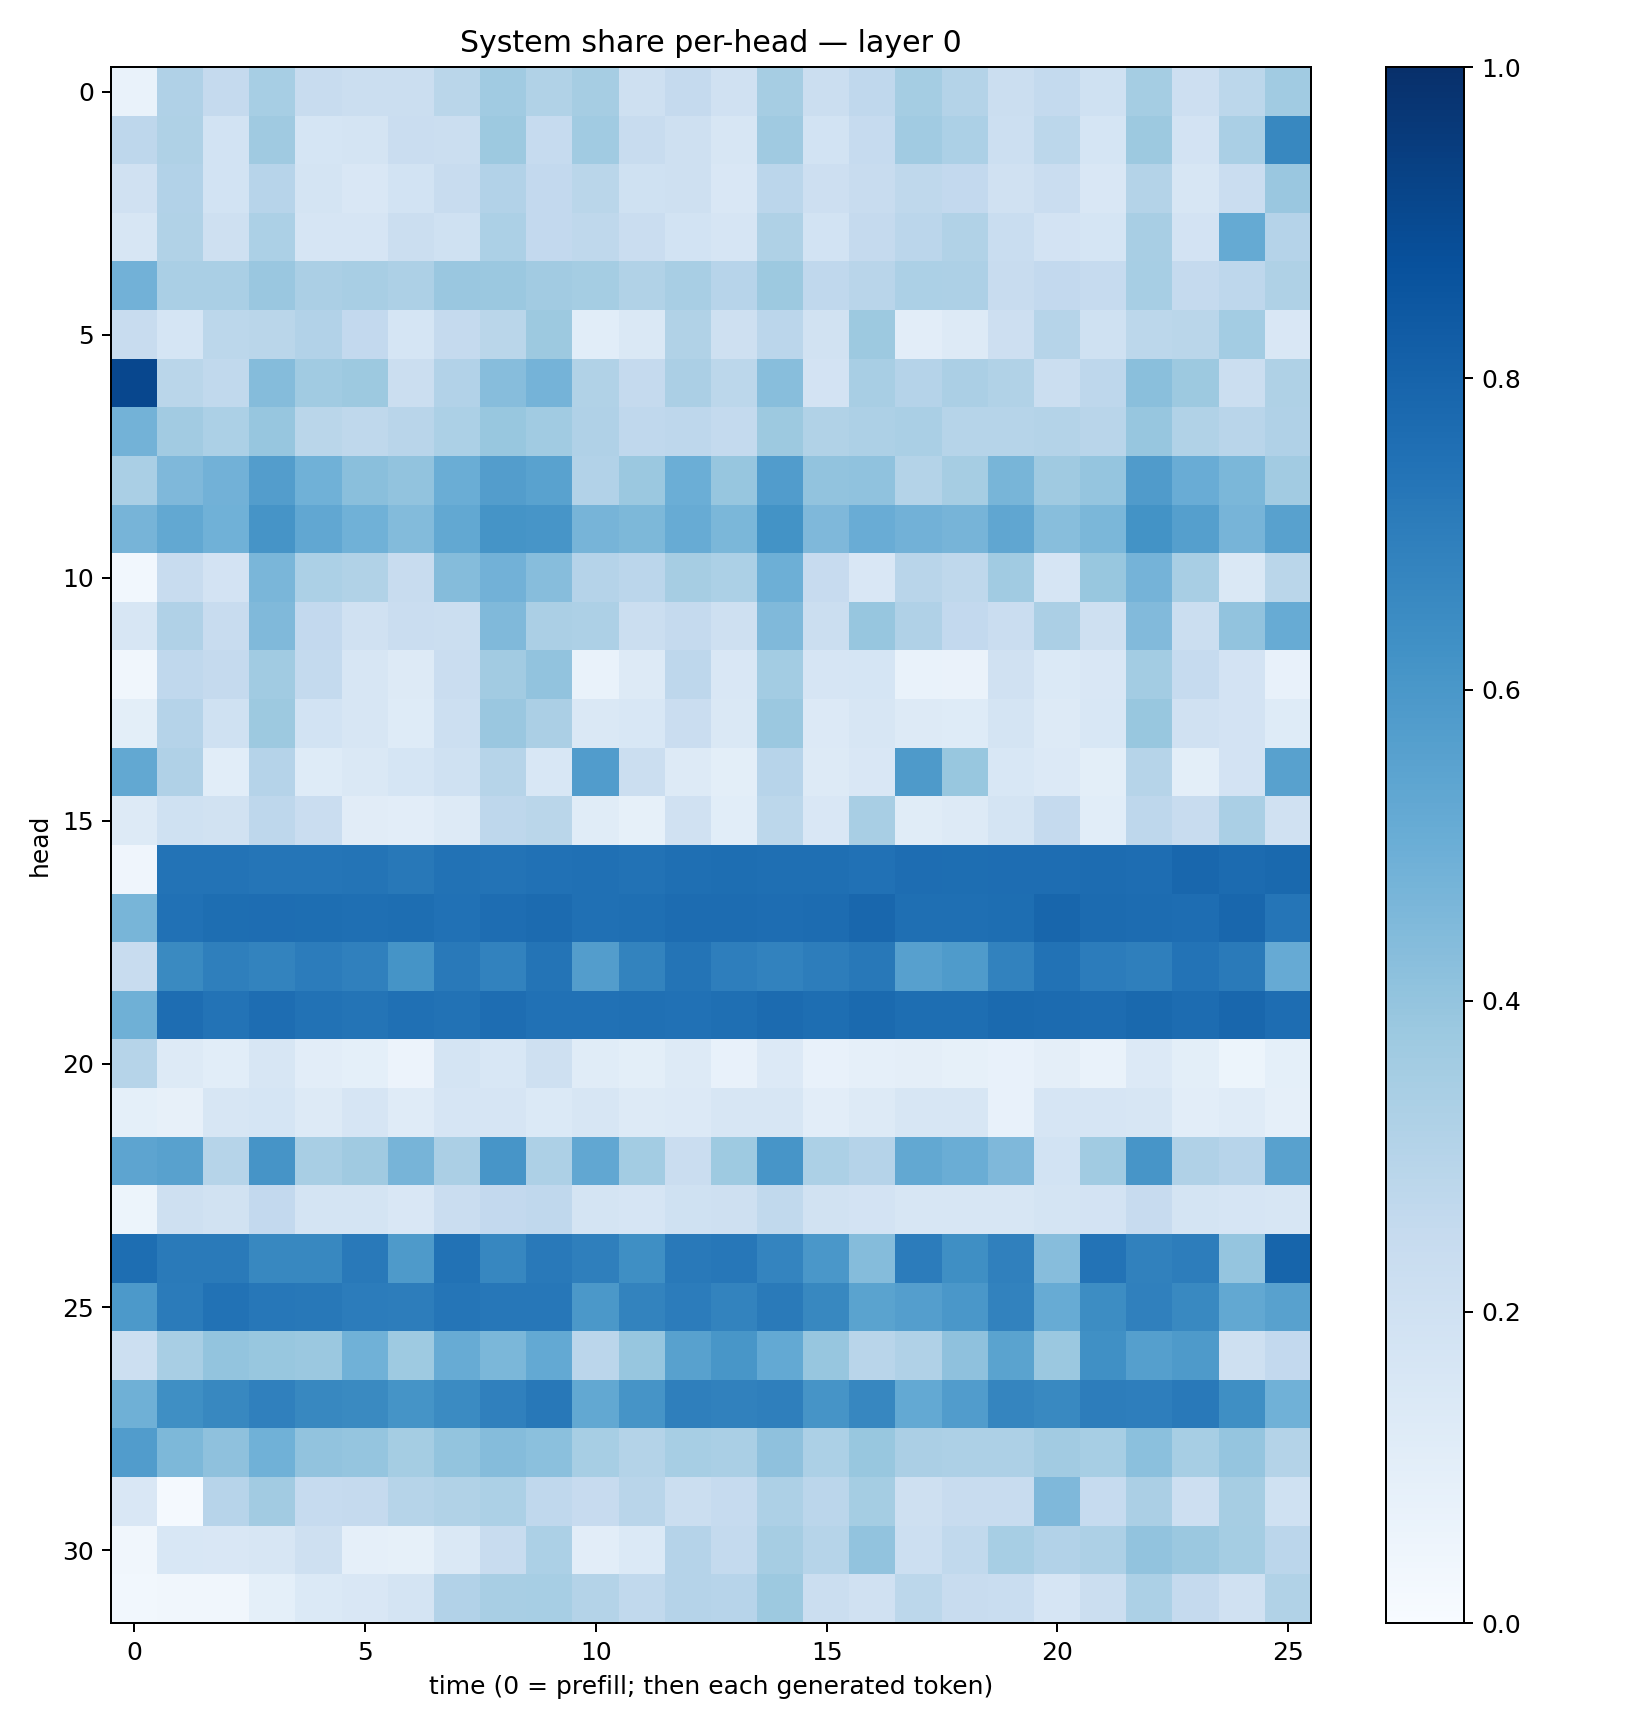

Values plotted in this chart, from the file beside it:
0.0689886, 0.31838462, 0.25033268, 0.34649727, 0.23499364, 0.21936262, 0.22248855, 0.2858089, 0.3667108, 0.31491396, 0.3497092, 0.2093852, 0.25383258, 0.19648606, 0.3506555, 0.225431, 0.268251, 0.35310134, 0.3056003, 0.21982008, 0.25638664, 0.20200686, 0.35206202, 0.21343717
0.2754, 0.3207, 0.1847, 0.3673, 0.1689, 0.179, 0.2268, 0.2265, 0.3768, 0.2491, 0.3671, 0.2394, 0.2074, 0.1611, 0.3675, 0.186, 0.249, 0.3646, 0.3296, 0.2175, 0.2779, 0.1685, 0.3775, 0.1822
0.1959, 0.309, 0.1866, 0.2937, 0.173, 0.1522, 0.1872, 0.2368, 0.3125, 0.2612, 0.2864, 0.2004, 0.2038, 0.1493, 0.2829, 0.2112, 0.2389, 0.2717, 0.2588, 0.1985, 0.2281, 0.1511, 0.3065, 0.1604
0.157, 0.3155, 0.2086, 0.3293, 0.1663, 0.1648, 0.2241, 0.2011, 0.3285, 0.2591, 0.2733, 0.23, 0.1841, 0.1649, 0.3235, 0.185, 0.2529, 0.2837, 0.3138, 0.2318, 0.1835, 0.1717, 0.3419, 0.1798
0.4807, 0.3386, 0.3362, 0.3864, 0.3343, 0.3421, 0.3247, 0.3853, 0.3811, 0.3625, 0.3541, 0.3128, 0.3411, 0.2962, 0.3751, 0.2662, 0.2896, 0.3305, 0.3266, 0.2418, 0.2617, 0.2492, 0.3444, 0.2512
0.2369, 0.1692, 0.2794, 0.2883, 0.3117, 0.2586, 0.1719, 0.2512, 0.2865, 0.3779, 0.1076, 0.1473, 0.3136, 0.2082, 0.2843, 0.188, 0.3768, 0.1022, 0.1315, 0.212, 0.2998, 0.2031, 0.2808, 0.2883
0.9083, 0.2854, 0.263, 0.4357, 0.3648, 0.3763, 0.2217, 0.3087, 0.4324, 0.4763, 0.3163, 0.252, 0.3334, 0.2788, 0.4275, 0.1813, 0.3429, 0.3038, 0.3322, 0.3125, 0.2196, 0.2735, 0.4238, 0.3764
0.4778, 0.3622, 0.33, 0.3914, 0.2857, 0.271, 0.2895, 0.3297, 0.3897, 0.3653, 0.3203, 0.2665, 0.2756, 0.2577, 0.3783, 0.3157, 0.3265, 0.3393, 0.3001, 0.2976, 0.305, 0.2908, 0.3944, 0.3133
0.3373, 0.4495, 0.4816, 0.573, 0.485, 0.4244, 0.4036, 0.5007, 0.5741, 0.5513, 0.309, 0.3809, 0.4968, 0.3917, 0.5756, 0.4049, 0.4091, 0.3064, 0.3486, 0.4671, 0.3684, 0.3953, 0.5794, 0.5062
0.4688, 0.5246, 0.4861, 0.6119, 0.5301, 0.4855, 0.4388, 0.5237, 0.6153, 0.6067, 0.4722, 0.4555, 0.509, 0.4589, 0.6188, 0.4515, 0.5074, 0.4823, 0.4708, 0.5313, 0.4277, 0.4608, 0.6179, 0.5629
0.02968, 0.2397, 0.1799, 0.4647, 0.33, 0.3155, 0.2387, 0.4374, 0.4817, 0.4331, 0.3033, 0.2847, 0.3489, 0.3311, 0.4929, 0.2427, 0.1504, 0.2894, 0.2703, 0.3653, 0.1669, 0.3875, 0.4741, 0.3427
0.1615, 0.3186, 0.2412, 0.4464, 0.2592, 0.1966, 0.2292, 0.2245, 0.449, 0.3357, 0.3266, 0.2218, 0.2518, 0.2059, 0.4475, 0.2241, 0.3931, 0.3203, 0.2586, 0.2292, 0.3334, 0.2038, 0.4439, 0.221
0.03344, 0.2686, 0.2521, 0.3636, 0.2549, 0.1581, 0.1296, 0.2279, 0.3631, 0.4045, 0.06723, 0.1286, 0.2746, 0.1487, 0.3562, 0.1673, 0.1704, 0.0687, 0.06487, 0.1981, 0.139, 0.1496, 0.3576, 0.2472
0.09886, 0.304, 0.2006, 0.3777, 0.1865, 0.1596, 0.1247, 0.2167, 0.3845, 0.3345, 0.1428, 0.1558, 0.2292, 0.1464, 0.3814, 0.1362, 0.1619, 0.1288, 0.123, 0.1782, 0.1299, 0.1553, 0.3882, 0.1978
0.5259, 0.319, 0.1078, 0.302, 0.1247, 0.1417, 0.1692, 0.203, 0.3002, 0.1527, 0.5773, 0.2256, 0.1273, 0.09902, 0.2941, 0.1298, 0.1511, 0.5888, 0.3876, 0.1557, 0.1345, 0.09868, 0.2978, 0.09978
0.1313, 0.2021, 0.1943, 0.2737, 0.2288, 0.1111, 0.1044, 0.1293, 0.2765, 0.2868, 0.1172, 0.08537, 0.1978, 0.1064, 0.278, 0.1505, 0.3408, 0.1162, 0.1267, 0.1731, 0.2524, 0.1061, 0.2765, 0.2372
0.04112, 0.7404, 0.7387, 0.7334, 0.7322, 0.7375, 0.7224, 0.7436, 0.7388, 0.7491, 0.7502, 0.7456, 0.7552, 0.7606, 0.7554, 0.7545, 0.7499, 0.7651, 0.7604, 0.7656, 0.765, 0.769, 0.7648, 0.786
0.4651, 0.749, 0.7592, 0.7642, 0.7592, 0.7544, 0.7584, 0.7498, 0.7644, 0.7706, 0.7525, 0.7572, 0.7689, 0.7672, 0.7645, 0.7695, 0.7868, 0.754, 0.7547, 0.7581, 0.7898, 0.7716, 0.7668, 0.7618
0.2405, 0.6532, 0.6948, 0.6779, 0.7035, 0.6897, 0.6138, 0.7152, 0.6833, 0.7378, 0.571, 0.6761, 0.7364, 0.6964, 0.6824, 0.702, 0.7205, 0.559, 0.5824, 0.6819, 0.7424, 0.7063, 0.6934, 0.7408
0.4919, 0.7625, 0.7388, 0.7627, 0.746, 0.7382, 0.7516, 0.7423, 0.7644, 0.7485, 0.747, 0.75, 0.7499, 0.7548, 0.771, 0.7616, 0.7743, 0.7594, 0.7609, 0.7743, 0.7696, 0.7677, 0.7798, 0.7689
0.2981, 0.1266, 0.1077, 0.1564, 0.1025, 0.09208, 0.05733, 0.1767, 0.1536, 0.2055, 0.1134, 0.09904, 0.1291, 0.07065, 0.1354, 0.07681, 0.08876, 0.09457, 0.08323, 0.07384, 0.09578, 0.06792, 0.1346, 0.09889
0.09048, 0.0791, 0.1628, 0.1706, 0.1251, 0.1678, 0.1188, 0.1656, 0.1643, 0.14, 0.1568, 0.1327, 0.1332, 0.1638, 0.1594, 0.1049, 0.1324, 0.1614, 0.1591, 0.07477, 0.1652, 0.1649, 0.1567, 0.1018
0.5393, 0.555, 0.2987, 0.612, 0.3419, 0.3675, 0.4696, 0.3337, 0.6092, 0.326, 0.5283, 0.3581, 0.2284, 0.3724, 0.6075, 0.3303, 0.3035, 0.524, 0.5005, 0.451, 0.1864, 0.366, 0.6078, 0.3166
0.05203, 0.208, 0.1881, 0.2581, 0.1759, 0.1766, 0.1496, 0.23, 0.2615, 0.2678, 0.1794, 0.1642, 0.202, 0.2081, 0.2628, 0.1943, 0.1801, 0.1581, 0.1601, 0.1604, 0.1732, 0.1827, 0.2425, 0.1786
0.7581, 0.7112, 0.7136, 0.6612, 0.6631, 0.7183, 0.5874, 0.7428, 0.6668, 0.7159, 0.693, 0.6333, 0.7148, 0.7264, 0.6749, 0.6003, 0.4349, 0.7044, 0.6367, 0.6914, 0.432, 0.742, 0.6848, 0.7028
0.5934, 0.7087, 0.7423, 0.7248, 0.7205, 0.7052, 0.7015, 0.7334, 0.7247, 0.7252, 0.5951, 0.6788, 0.7049, 0.6778, 0.7129, 0.6635, 0.5494, 0.5702, 0.5997, 0.683, 0.5094, 0.6427, 0.6902, 0.6589
0.2187, 0.3432, 0.3991, 0.3894, 0.3821, 0.4879, 0.3725, 0.5102, 0.4589, 0.5205, 0.2818, 0.394, 0.5574, 0.6029, 0.5221, 0.3938, 0.2898, 0.3175, 0.4136, 0.5472, 0.3815, 0.6321, 0.5653, 0.5865
0.4905, 0.6361, 0.6623, 0.6876, 0.6604, 0.6536, 0.6157, 0.6519, 0.6878, 0.7201, 0.5255, 0.6097, 0.6948, 0.686, 0.6914, 0.6124, 0.6648, 0.522, 0.576, 0.6698, 0.6595, 0.6999, 0.6967, 0.7166
0.5756, 0.455, 0.4123, 0.4847, 0.404, 0.3967, 0.3545, 0.3989, 0.436, 0.4182, 0.3468, 0.3086, 0.3443, 0.3378, 0.4131, 0.3297, 0.3893, 0.3357, 0.3247, 0.3247, 0.3606, 0.3474, 0.4208, 0.346
0.1507, 0.01253, 0.2931, 0.3619, 0.2461, 0.2503, 0.2986, 0.3155, 0.3288, 0.2684, 0.2457, 0.2913, 0.2253, 0.2484, 0.3266, 0.2815, 0.353, 0.204, 0.2416, 0.2378, 0.4521, 0.2484, 0.3327, 0.2138
0.03209, 0.1524, 0.1503, 0.1587, 0.2067, 0.08703, 0.08247, 0.147, 0.2409, 0.3294, 0.1042, 0.1391, 0.3014, 0.2565, 0.3487, 0.298, 0.4051, 0.2167, 0.2641, 0.3465, 0.311, 0.3249, 0.4043, 0.3797
0.03037, 0.03216, 0.03155, 0.09086, 0.1403, 0.1505, 0.1721, 0.3087, 0.3413, 0.344, 0.3047, 0.2627, 0.3042, 0.2941, 0.3752, 0.2189, 0.1964, 0.2783, 0.2416, 0.2324, 0.1663, 0.2188, 0.3293, 0.2532
